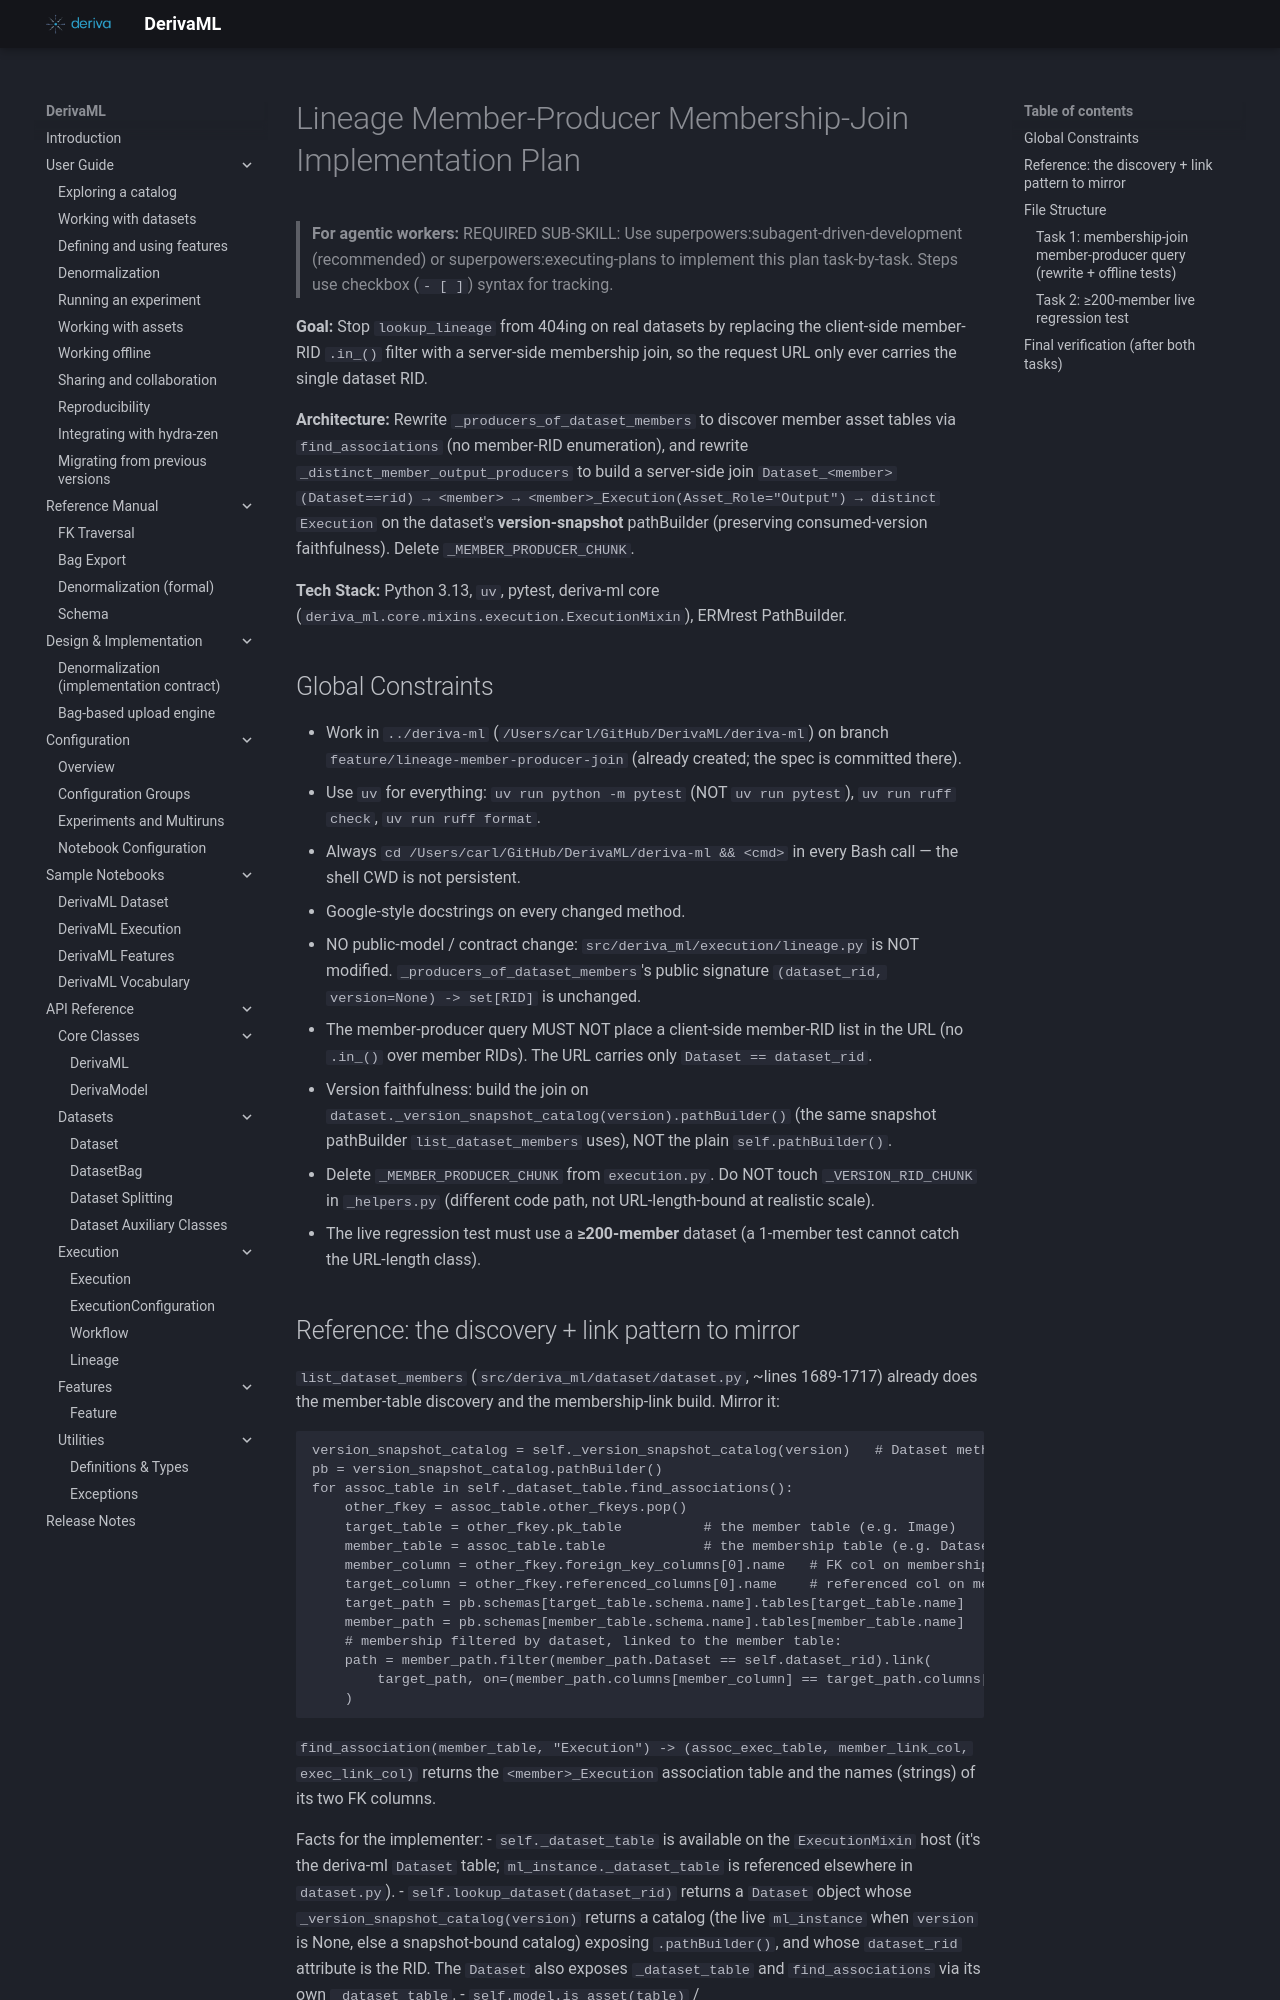

repository: informatics-isi-edu/deriva-ml · page: superpowers/plans/2026-06-27-lineage-member-producer-membership-join/index.html · generator: mkdocs

# Lineage Member-Producer Membership-Join Implementation Plan

> **For agentic workers:** REQUIRED SUB-SKILL: Use superpowers:subagent-driven-development (recommended) or superpowers:executing-plans to implement this plan task-by-task. Steps use checkbox (`- [ ]`) syntax for tracking.

**Goal:** Stop `lookup_lineage` from 404ing on real datasets by replacing the client-side member-RID `.in_()` filter with a server-side membership join, so the request URL only ever carries the single dataset RID.

**Architecture:** Rewrite `_producers_of_dataset_members` to discover member asset tables via `find_associations` (no member-RID enumeration), and rewrite `_distinct_member_output_producers` to build a server-side join `Dataset_<member>(Dataset==rid) → <member> → <member>_Execution(Asset_Role="Output") → distinct Execution` on the dataset's **version-snapshot** pathBuilder (preserving consumed-version faithfulness). Delete `_MEMBER_PRODUCER_CHUNK`.

**Tech Stack:** Python 3.13, `uv`, pytest, deriva-ml core (`deriva_ml.core.mixins.execution.ExecutionMixin`), ERMrest PathBuilder.

## Global Constraints

- Work in `../deriva-ml` (`/Users/carl/GitHub/DerivaML/deriva-ml`) on branch `feature/lineage-member-producer-join` (already created; the spec is committed there).
- Use `uv` for everything: `uv run python -m pytest` (NOT `uv run pytest`), `uv run ruff check`, `uv run ruff format`.
- Always `cd /Users/carl/GitHub/DerivaML/deriva-ml && <cmd>` in every Bash call — the shell CWD is not persistent.
- Google-style docstrings on every changed method.
- NO public-model / contract change: `src/deriva_ml/execution/lineage.py` is NOT modified. `_producers_of_dataset_members`'s public signature `(dataset_rid, version=None) -> set[RID]` is unchanged.
- The member-producer query MUST NOT place a client-side member-RID list in the URL (no `.in_()` over member RIDs). The URL carries only `Dataset == dataset_rid`.
- Version faithfulness: build the join on `dataset._version_snapshot_catalog(version).pathBuilder()` (the same snapshot pathBuilder `list_dataset_members` uses), NOT the plain `self.pathBuilder()`.
- Delete `_MEMBER_PRODUCER_CHUNK` from `execution.py`. Do NOT touch `_VERSION_RID_CHUNK` in `_helpers.py` (different code path, not URL-length-bound at realistic scale).
- The live regression test must use a **≥200-member** dataset (a 1-member test cannot catch the URL-length class).
